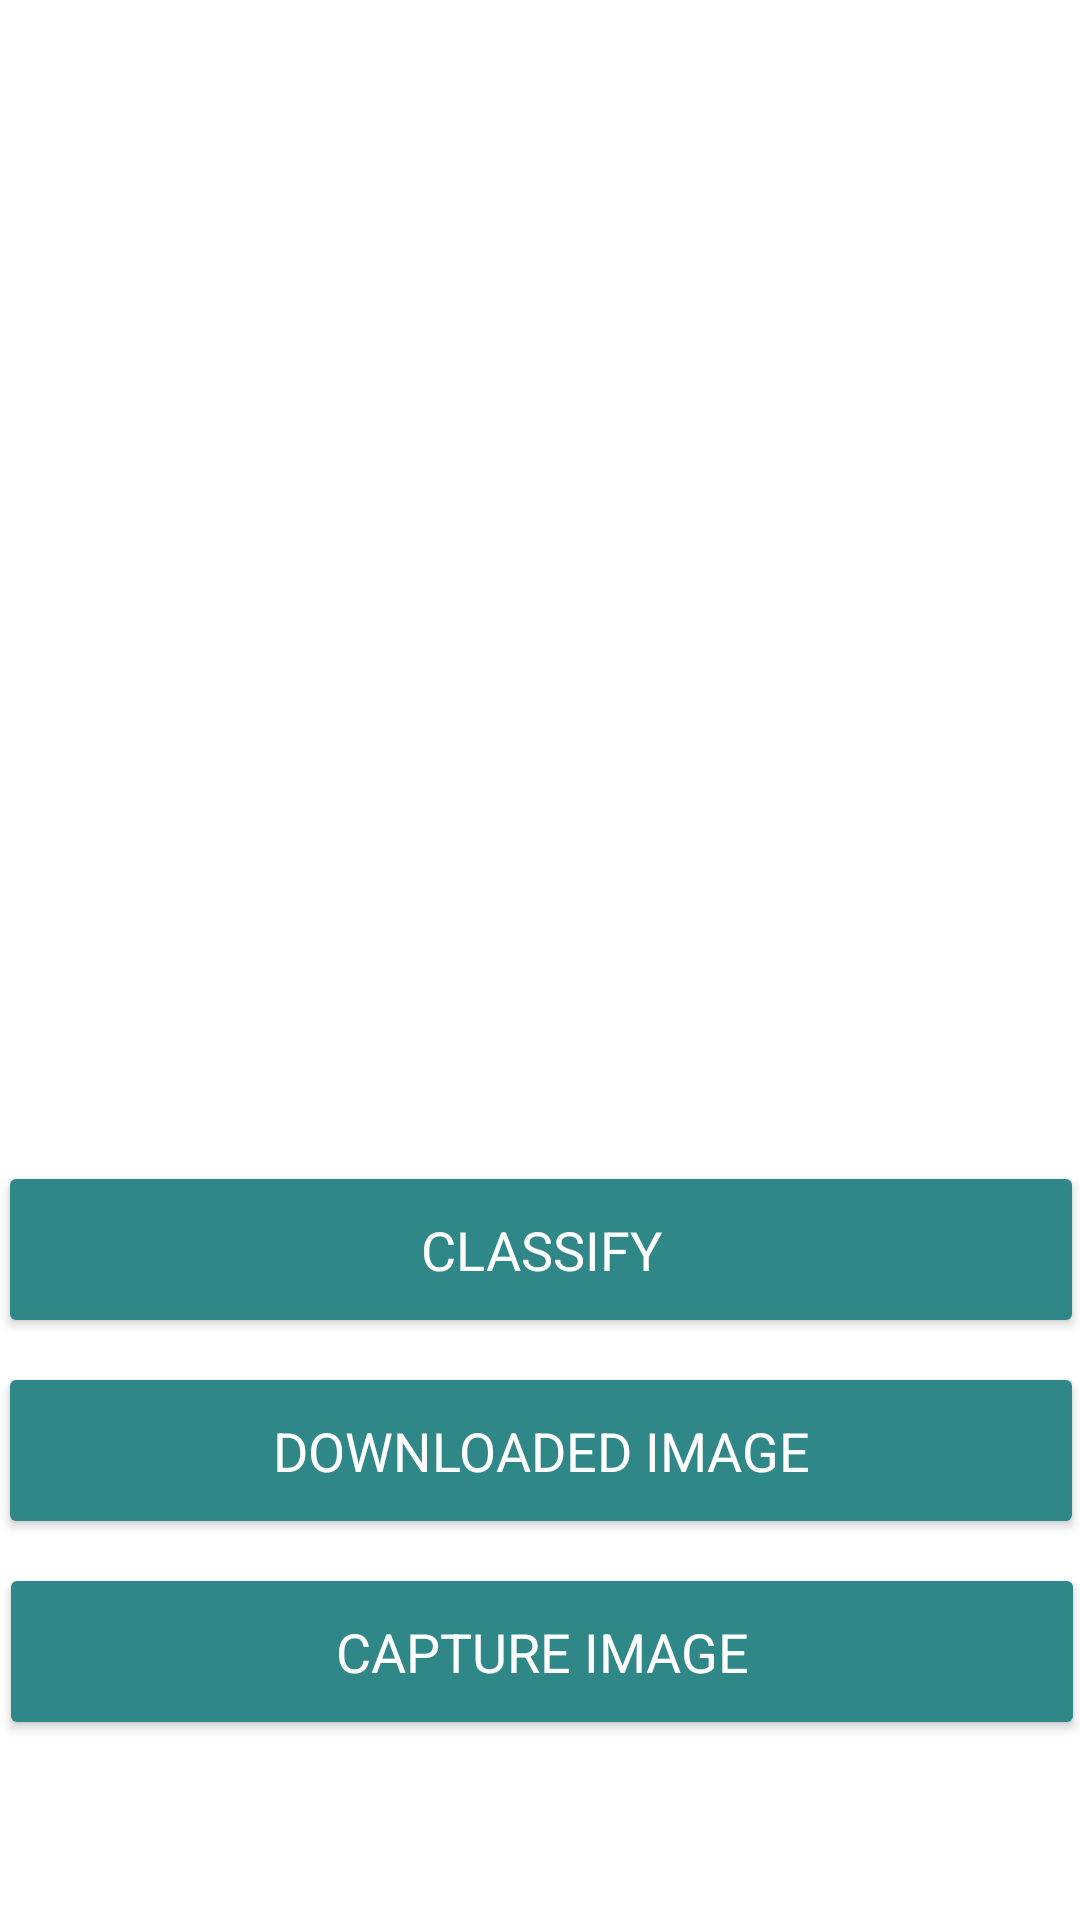

The Android layout XML behind this screen, and the referenced resources:
<!-- AndroidManifest.xml: application theme Theme.Exponenta -->
<!-- res/layout/activity_main.xml -->
<?xml version="1.0" encoding="utf-8"?>
<androidx.constraintlayout.widget.ConstraintLayout xmlns:android="http://schemas.android.com/apk/res/android"
    xmlns:app="http://schemas.android.com/apk/res-auto"
    xmlns:tools="http://schemas.android.com/tools"
    android:layout_width="match_parent"
    android:layout_height="match_parent"
    android:foregroundTint="#FFFFFF"
    android:background="@drawable/backgroundapp"
    tools:context=".MainActivity">

    <Button
        android:id="@+id/btDownload"
        android:layout_width="362dp"
        android:layout_height="59dp"
        android:layout_marginBottom="8dp"
        android:backgroundTint="#2F8787"
        android:fontFamily="sans-serif-thin"
        android:text="@string/download_image"
        android:textColor="#FFFFFF"
        android:textSize="18sp"
        android:textStyle="bold"
        app:layout_constraintBottom_toTopOf="@+id/btCamera"
        app:layout_constraintEnd_toEndOf="parent"
        app:layout_constraintStart_toStartOf="parent" />

    <Button
        android:id="@+id/btPredict"
        android:layout_width="362dp"
        android:layout_height="59dp"
        android:layout_marginBottom="8dp"
        android:backgroundTint="#2F8787"
        android:fontFamily="sans-serif-thin"
        android:text="@string/predict"
        android:textColor="#FFFFFF"
        android:textSize="18sp"
        android:textStyle="bold"
        app:layout_constraintBottom_toTopOf="@+id/btDownload"
        app:layout_constraintEnd_toEndOf="parent"
        app:layout_constraintStart_toStartOf="parent" />

    <ImageView
        android:id="@+id/imageView"
        android:layout_width="294dp"
        android:layout_height="317dp"
        android:layout_marginStart="24dp"
        android:layout_marginTop="24dp"
        android:layout_marginEnd="24dp"
        android:layout_marginBottom="32dp"
        app:layout_constraintBottom_toTopOf="@+id/btPredict"
        app:layout_constraintEnd_toEndOf="parent"
        app:layout_constraintStart_toStartOf="parent"
        app:layout_constraintTop_toTopOf="parent"
        tools:srcCompat="@tools:sample/avatars" />

    <TextView
        android:id="@+id/tvMessage"
        android:layout_width="wrap_content"
        android:layout_height="wrap_content"
        android:layout_marginTop="8dp"
        android:layout_marginBottom="24dp"
        android:fontFamily="sans-serif-thin"
        android:text="Here we can see a prediction"
        android:textAlignment="center"
        android:textColor="#FFFFFF"
        android:textSize="26sp"
        android:textStyle="bold"
        android:visibility="visible"
        app:layout_constraintBottom_toTopOf="@+id/btPredict"
        app:layout_constraintEnd_toEndOf="parent"
        app:layout_constraintStart_toStartOf="parent"
        app:layout_constraintTop_toBottomOf="@+id/imageView" />

    <Button
        android:id="@+id/btCamera"
        android:layout_width="362dp"
        android:layout_height="59dp"
        android:layout_marginBottom="60dp"
        android:backgroundTint="#2F8787"
        android:fontFamily="sans-serif-thin"
        android:text="@string/capture_image"
        android:textColor="#FFFFFF"
        android:textSize="18sp"
        android:textStyle="bold"
        app:layout_constraintBottom_toBottomOf="parent"
        app:layout_constraintEnd_toEndOf="parent"
        app:layout_constraintHorizontal_bias="0.489"
        app:layout_constraintStart_toStartOf="parent" />

</androidx.constraintlayout.widget.ConstraintLayout>
<!-- resources referenced by this layout -->
<resources>
  <string name="capture_image">Capture Image</string>
  <string name="download_image">Downloaded image</string>
  <string name="predict">Classify</string>
  <style name="Theme.Exponenta" parent="Theme.MaterialComponents.DayNight.DarkActionBar">
          
          <item name="colorPrimary">#2F8787</item>
          <item name="colorPrimaryVariant">#2F8787</item>
          <item name="colorOnPrimary">@color/white</item>
          
          <item name="colorSecondary">@color/teal_200</item>
          <item name="colorSecondaryVariant">@color/teal_700</item>
          <item name="colorOnSecondary">@color/black</item>
          
          <item name="android:statusBarColor" tools:targetApi="l">?attr/colorPrimaryVariant</item>
          
      </style>
  <color name="white">#FFFFFFFF</color>
  <color name="teal_200">#FF03DAC5</color>
  <color name="teal_700">#FF018786</color>
  <color name="black">#FF000000</color>
</resources>
